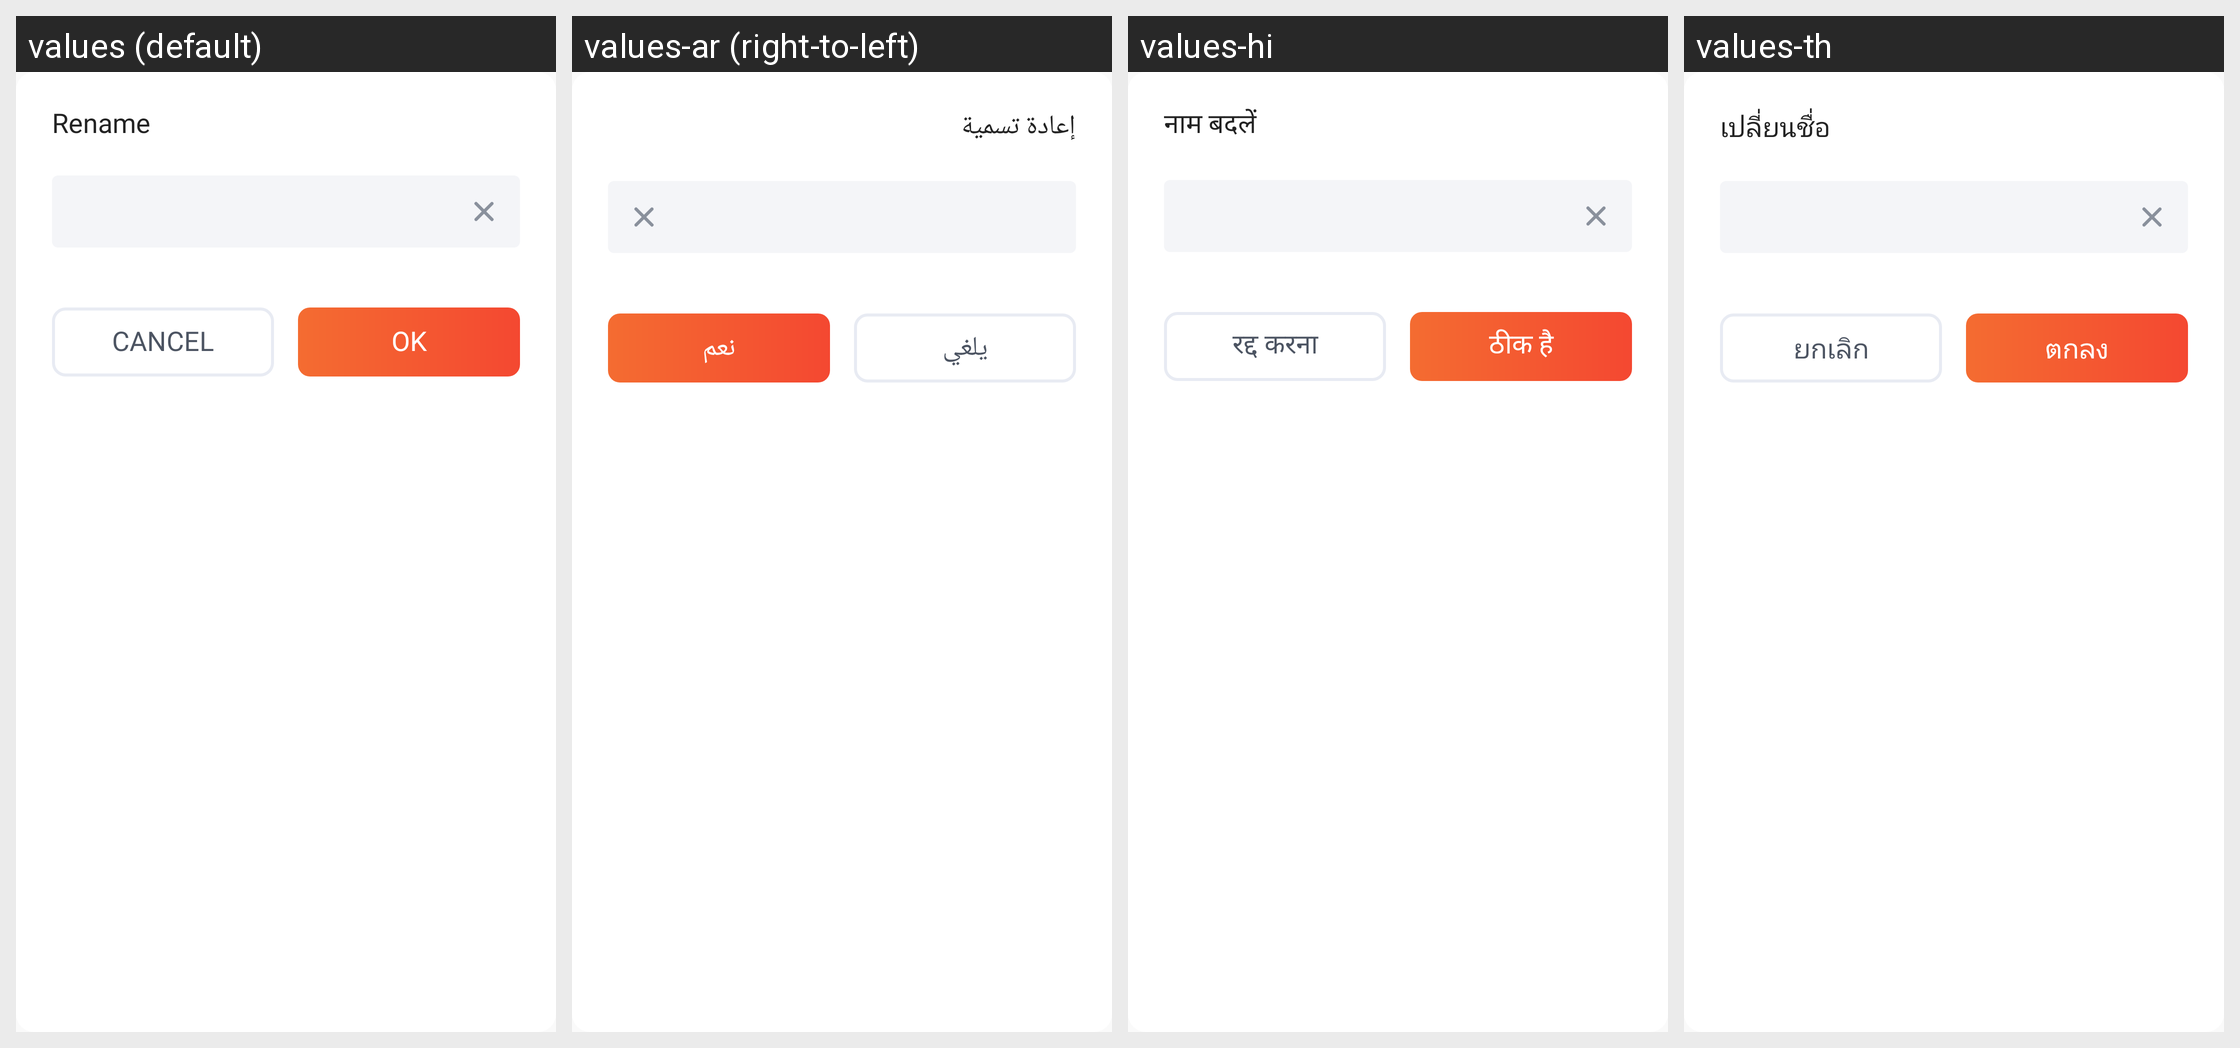

Here is an Android app screen in its default locale and in the app's own translations. Write out the translated-string differences for the strings that appear on this screen.
Android screen res/layout/dialog_rename.xml rendered under 4 locales, left to right: values (default), values-ar (right-to-left), values-hi, values-th. Device: Nexus 5 (rendered at 1080×1920; each locale shown at half size, 540×960, under a caption strip naming it); theme AppTheme.
Other locales in the repository, not shown: values-cs, values-de, values-es, values-fr, values-in, values-it, values-ja, values-ko, values-pl, values-pt, values-ro, values-ru, values-sv, values-vi.
Strings drawn on this screen, with the default value and each locale's value (text and hints the layout hard-codes, and strings that could not be matched under every locale, appear in the picture but are not listed):

str_action_rename
  values: Rename
  values-ar: إعادة تسمية
  values-hi: नाम बदलें
  values-th: เปลี่ยนชื่อ

str_action_cancel
  values: Cancel
  values-ar: يلغي
  values-hi: रद्द करना
  values-th: ยกเลิก

str_action_ok
  values: OK
  values-ar: نعم
  values-hi: ठीक है
  values-th: ตกลง
